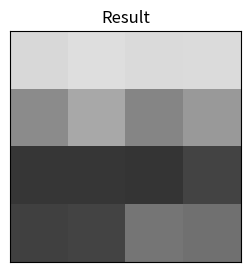

Here is the Python script that generated this plot:
import matplotlib.pyplot as plt
import numpy as np
from scipy.signal import convolve2d

def display_image(image, title):
    """
    Display the given 2D image with a specified title.

    Parameters:
    - image: 2D numpy array representing the image.
    - title: A string title for the displayed image.
    """
    plt.figure(figsize=(3,3))
    plt.imshow(image, cmap='gray', vmin=0, vmax=255)
    plt.title(title)
    plt.xticks([])
    plt.yticks([])
    plt.show()

# Create the input data
homework_02_input = [
    [231, 221, 214, 249],
    [159, 122, 215, 120],
    [31, 22, 35, 39],
    [3, 134, 107, 131]
]

# Create the kernel
homework_02_kernel = [
    [1/9, 0, 0],
    [1/3, 1/9, 1/3],
    [0, 0, 1/9]
]

# Convolve using scipy
homework_02_result = convolve2d(
    homework_02_input, homework_02_kernel,
    mode='same', boundary='symm'
)
# Round to nearest int with numpy
homework_02_result = np.rint(homework_02_result)

print(homework_02_result)

display_image(homework_02_result, 'Result')